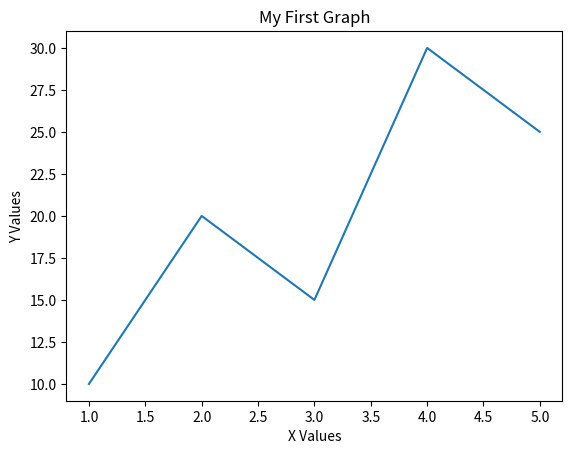
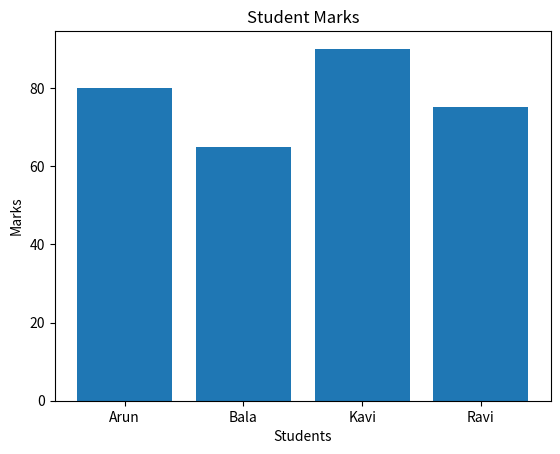
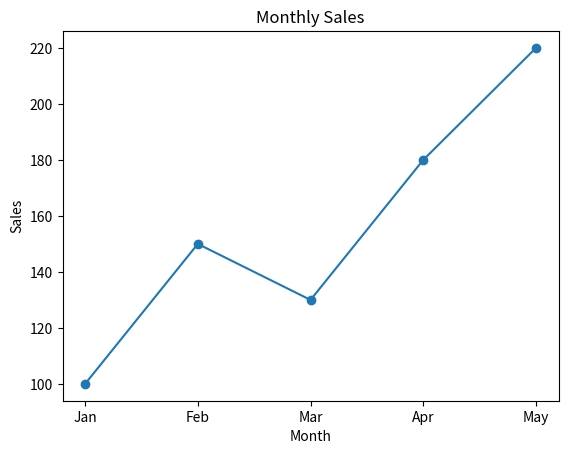
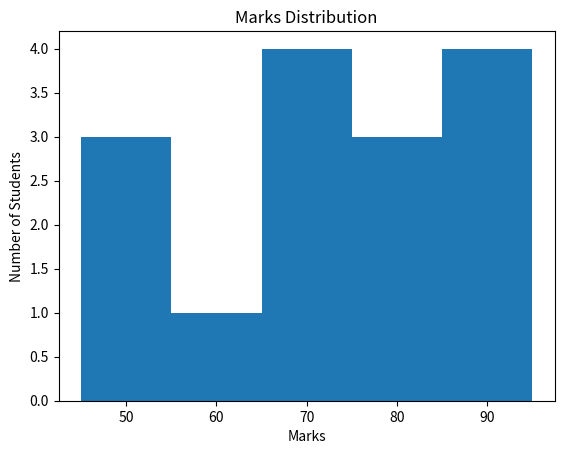
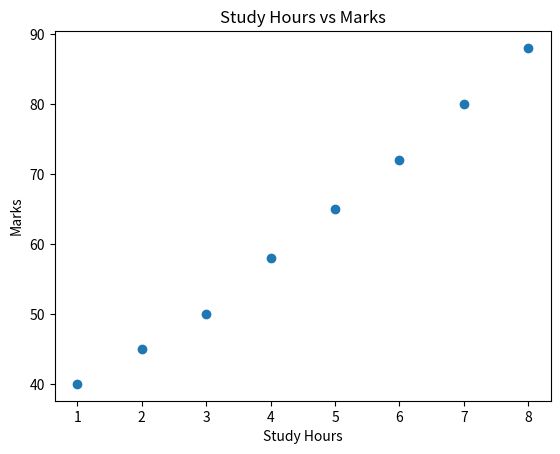

The matplotlib source for these figures, in order:
#Matplotlib & Seaborn — Zero to Hero
import matplotlib.pyplot as plt
x = [1, 2, 3, 4, 5]
y = [10, 20, 15, 30, 25]

plt.plot(x, y)

plt.title("My First Graph")
plt.xlabel("X Values")
plt.ylabel("Y Values")

plt.show()

#Bar Chart

students = ["Arun", "Bala", "Kavi", "Ravi"]
marks = [80, 65, 90, 75]

plt.bar(students, marks)

plt.title("Student Marks")
plt.xlabel("Students")
plt.ylabel("Marks")

plt.show()

# bar chart

months = ["Jan", "Feb", "Mar", "Apr", "May"]
sales = [100, 150, 130, 180, 220]

plt.plot(months, sales, marker="o")

plt.title("Monthly Sales")
plt.xlabel("Month")
plt.ylabel("Sales")

plt.show()

# Histogram

marks = [45, 50, 52, 60, 65, 67, 70, 72, 75, 78, 80, 85, 90, 92, 95]

plt.hist(marks, bins=5)

plt.title("Marks Distribution")
plt.xlabel("Marks")
plt.ylabel("Number of Students")

plt.show()

#scatter plot

hours = [1, 2, 3, 4, 5, 6, 7, 8]
marks = [40, 45, 50, 58, 65, 72, 80, 88]

plt.scatter(hours, marks)

plt.title("Study Hours vs Marks")
plt.xlabel("Study Hours")
plt.ylabel("Marks")

plt.show()
